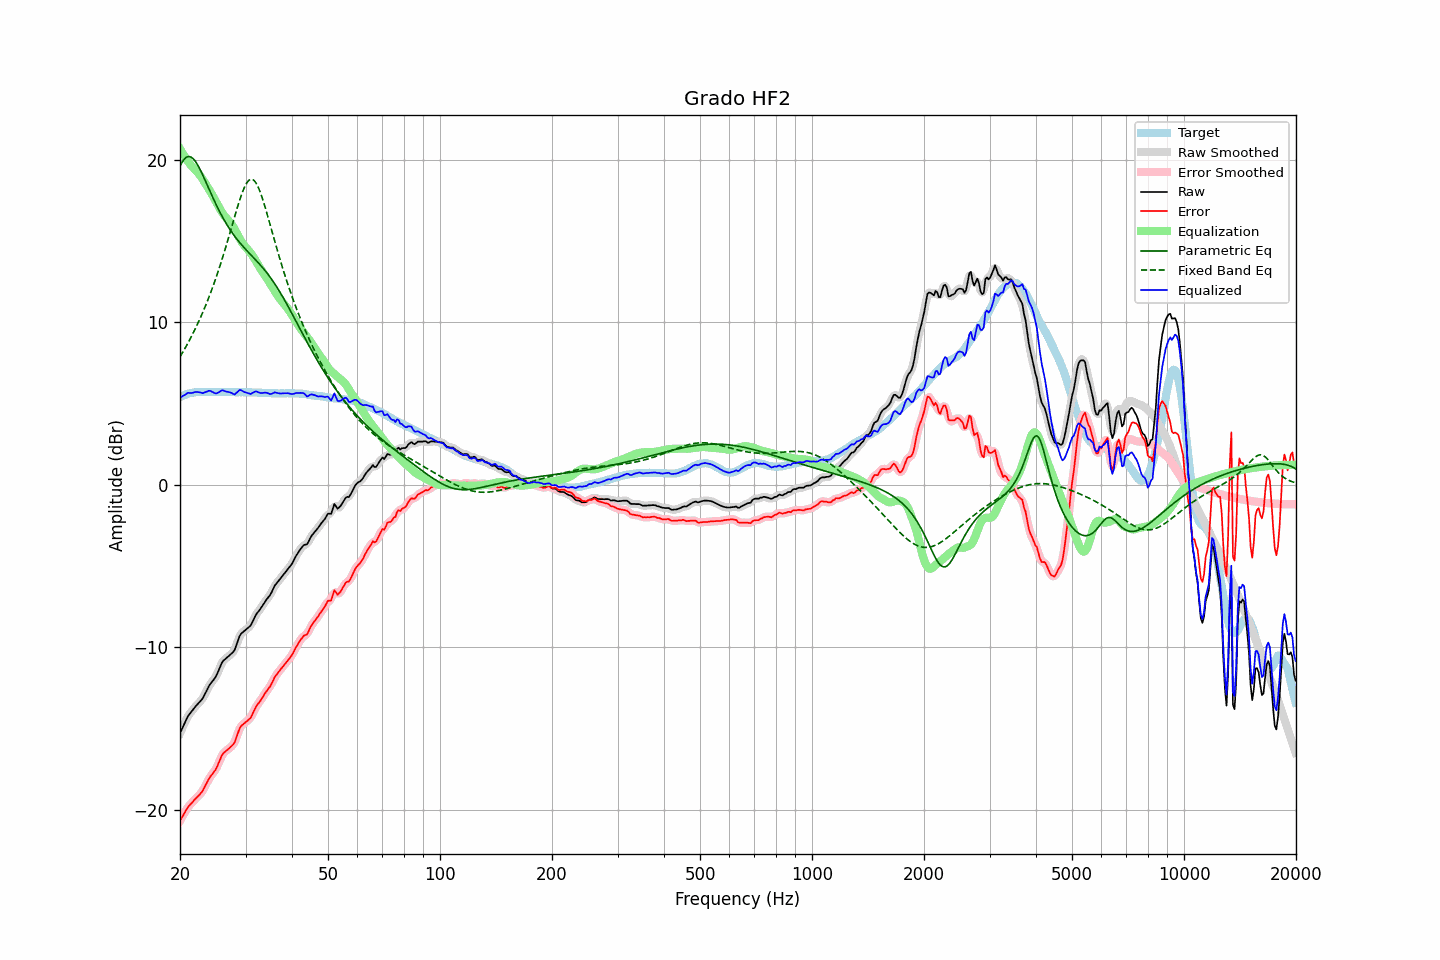

Values plotted in this chart, from the file beside it:
frequency, raw, error, smoothed, error_smoothed, equalization, parametric_eq, fixed_band_eq, equalized_raw, equalized_smoothed, target
20.00, -15.30, -20.68, -15.31, -20.69, 20.67, 19.60, 7.87, 5.37, 5.35, 5.38
20.20, -15.09, -20.52, -15.08, -20.51, 20.50, 19.79, 8.03, 5.41, 5.42, 5.43
20.40, -14.87, -20.35, -14.86, -20.34, 20.34, 19.95, 8.20, 5.47, 5.48, 5.48
20.61, -14.67, -20.18, -14.65, -20.17, 20.18, 20.07, 8.37, 5.52, 5.53, 5.51
20.81, -14.44, -20.00, -14.44, -20.00, 20.03, 20.15, 8.54, 5.59, 5.59, 5.56
21.02, -14.24, -19.84, -14.26, -19.86, 19.89, 20.19, 8.72, 5.65, 5.63, 5.60
21.23, -14.11, -19.73, -14.11, -19.73, 19.76, 20.19, 8.91, 5.64, 5.65, 5.62
21.44, -13.99, -19.63, -13.98, -19.62, 19.63, 20.15, 9.10, 5.64, 5.65, 5.64
21.66, -13.86, -19.52, -13.86, -19.52, 19.52, 20.07, 9.29, 5.65, 5.66, 5.66
21.87, -13.73, -19.40, -13.74, -19.41, 19.42, 19.97, 9.49, 5.69, 5.68, 5.67
22.09, -13.61, -19.30, -13.62, -19.31, 19.32, 19.83, 9.69, 5.70, 5.70, 5.69
22.31, -13.51, -19.21, -13.51, -19.20, 19.21, 19.67, 9.90, 5.70, 5.70, 5.70
22.54, -13.40, -19.10, -13.41, -19.11, 19.09, 19.49, 10.12, 5.69, 5.68, 5.70
22.76, -13.29, -18.99, -13.30, -19.00, 18.96, 19.29, 10.34, 5.66, 5.66, 5.70
22.99, -13.18, -18.87, -13.16, -18.85, 18.81, 19.09, 10.57, 5.63, 5.65, 5.69
23.22, -12.99, -18.68, -13.00, -18.69, 18.65, 18.87, 10.80, 5.66, 5.66, 5.69
23.45, -12.80, -18.49, -12.80, -18.50, 18.50, 18.65, 11.04, 5.70, 5.69, 5.69
23.69, -12.61, -18.31, -12.60, -18.29, 18.34, 18.43, 11.28, 5.73, 5.74, 5.70
23.92, -12.40, -18.10, -12.42, -18.12, 18.18, 18.20, 11.54, 5.78, 5.76, 5.70
24.16, -12.25, -17.95, -12.26, -17.96, 18.01, 17.98, 11.79, 5.76, 5.75, 5.70
24.40, -12.13, -17.84, -12.13, -17.83, 17.84, 17.76, 12.06, 5.71, 5.71, 5.71
24.65, -12.00, -17.70, -12.01, -17.71, 17.66, 17.54, 12.34, 5.66, 5.66, 5.70
24.89, -11.87, -17.57, -11.86, -17.56, 17.48, 17.33, 12.62, 5.61, 5.63, 5.70
25.14, -11.68, -17.38, -11.67, -17.37, 17.30, 17.13, 12.90, 5.62, 5.63, 5.70
25.39, -11.44, -17.15, -11.44, -17.15, 17.12, 16.93, 13.20, 5.68, 5.68, 5.71
25.65, -11.21, -16.92, -11.20, -16.91, 16.94, 16.73, 13.50, 5.73, 5.74, 5.71
25.91, -10.98, -16.68, -11.00, -16.70, 16.78, 16.55, 13.82, 5.80, 5.78, 5.70
26.16, -10.83, -16.53, -10.85, -16.55, 16.63, 16.37, 14.13, 5.80, 5.78, 5.70
26.43, -10.75, -16.45, -10.74, -16.44, 16.50, 16.19, 14.46, 5.74, 5.76, 5.70
26.69, -10.66, -16.36, -10.66, -16.36, 16.39, 16.03, 14.79, 5.72, 5.73, 5.70
26.96, -10.58, -16.28, -10.58, -16.28, 16.28, 15.87, 15.13, 5.70, 5.70, 5.70
27.23, -10.49, -16.19, -10.50, -16.20, 16.17, 15.71, 15.47, 5.68, 5.68, 5.70
27.50, -10.40, -16.10, -10.42, -16.12, 16.05, 15.57, 15.81, 5.64, 5.63, 5.70
27.77, -10.31, -16.00, -10.31, -16.00, 15.90, 15.42, 16.15, 5.59, 5.59, 5.69
28.05, -10.18, -15.87, -10.14, -15.83, 15.72, 15.29, 16.50, 5.54, 5.58, 5.69
28.33, -9.90, -15.58, -9.90, -15.59, 15.54, 15.16, 16.83, 5.64, 5.64, 5.68
28.62, -9.63, -15.31, -9.62, -15.31, 15.35, 15.03, 17.16, 5.72, 5.72, 5.68
28.90, -9.34, -15.03, -9.37, -15.06, 15.16, 14.91, 17.48, 5.82, 5.79, 5.69
29.19, -9.18, -14.86, -9.20, -14.88, 14.99, 14.79, 17.77, 5.81, 5.80, 5.68
29.48, -9.09, -14.78, -9.08, -14.77, 14.84, 14.68, 18.04, 5.75, 5.76, 5.69
29.78, -9.01, -14.69, -9.00, -14.69, 14.71, 14.57, 18.28, 5.70, 5.71, 5.68
30.08, -8.92, -14.61, -8.93, -14.61, 14.59, 14.46, 18.48, 5.67, 5.67, 5.69
30.38, -8.84, -14.52, -8.85, -14.54, 14.48, 14.36, 18.64, 5.64, 5.63, 5.68
30.68, -8.76, -14.44, -8.77, -14.45, 14.37, 14.25, 18.74, 5.61, 5.61, 5.68
30.99, -8.67, -14.35, -8.64, -14.32, 14.25, 14.15, 18.79, 5.57, 5.61, 5.68
31.30, -8.47, -14.15, -8.47, -14.15, 14.11, 14.04, 18.79, 5.63, 5.64, 5.67
31.61, -8.26, -13.93, -8.27, -13.94, 13.96, 13.94, 18.72, 5.69, 5.69, 5.67
31.93, -8.06, -13.73, -8.07, -13.74, 13.79, 13.84, 18.61, 5.74, 5.72, 5.67
32.24, -7.90, -13.56, -7.91, -13.58, 13.62, 13.73, 18.44, 5.72, 5.71, 5.66
32.57, -7.78, -13.44, -7.77, -13.43, 13.45, 13.62, 18.23, 5.67, 5.68, 5.66
32.89, -7.65, -13.31, -7.64, -13.30, 13.29, 13.51, 17.98, 5.64, 5.65, 5.66
33.22, -7.50, -13.15, -7.50, -13.15, 13.14, 13.40, 17.69, 5.64, 5.64, 5.65
33.55, -7.35, -13.00, -7.35, -13.00, 13.00, 13.28, 17.39, 5.65, 5.65, 5.65
33.89, -7.19, -12.83, -7.20, -12.84, 12.85, 13.16, 17.06, 5.66, 5.65, 5.64
34.23, -7.05, -12.69, -7.06, -12.70, 12.70, 13.04, 16.72, 5.65, 5.64, 5.64
34.57, -6.93, -12.56, -6.93, -12.56, 12.54, 12.91, 16.37, 5.61, 5.61, 5.63
34.92, -6.80, -12.43, -6.79, -12.42, 12.38, 12.77, 16.02, 5.57, 5.59, 5.63
35.27, -6.62, -12.24, -6.61, -12.24, 12.21, 12.64, 15.66, 5.59, 5.60, 5.62
35.62, -6.42, -12.04, -6.42, -12.04, 12.05, 12.49, 15.31, 5.63, 5.63, 5.62
35.97, -6.21, -11.83, -6.24, -11.86, 11.89, 12.35, 14.96, 5.68, 5.65, 5.62
... 635 more rows
